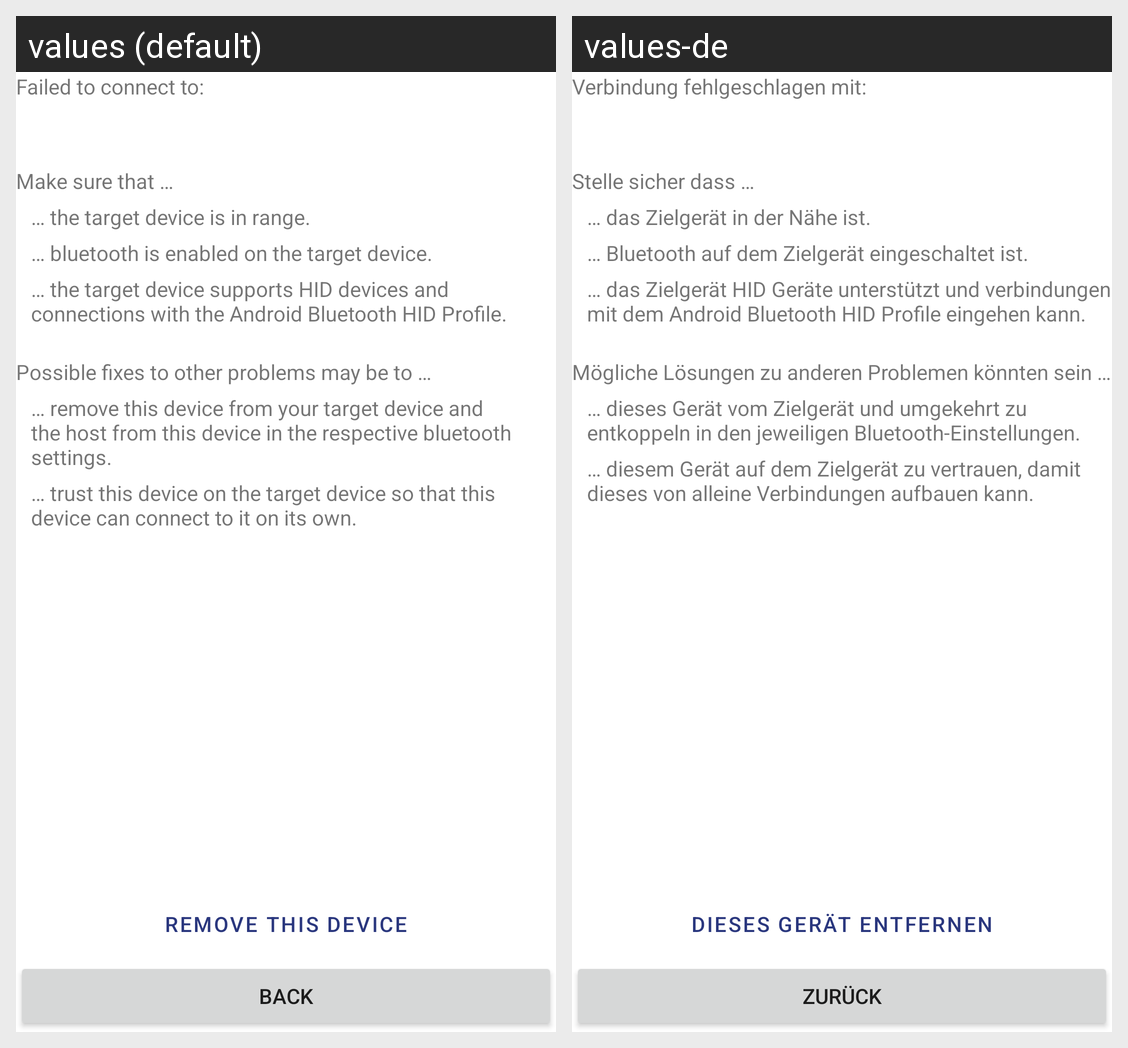

The same Android screen rendered under two of its app's locales, left to right. List the strings drawn on it with the default value and each locale's translation.
Android screen res/layout/subfragment_connect_failed.xml rendered under 2 locales, left to right: values (default), values-de. Device: Nexus 5 (rendered at 1080×1920; each locale shown at half size, 540×960, under a caption strip naming it); theme Theme.SmartphoneMouse.
Strings drawn on this screen, with the default value and each locale's value (text and hints the layout hard-codes, and strings that could not be matched under every locale, appear in the picture but are not listed):

connect_failed_message
  values: Failed to connect to:
  values-de: Verbindung fehlgeschlagen mit:

connect_failed_precautions
  values: Make sure that …
  values-de: Stelle sicher dass … 

connect_failed_precautions_range
  values: … the target device is in range.
  values-de: … das Zielgerät in der Nähe ist.

connect_failed_precautions_bluetooth
  values: … bluetooth is enabled on the target device.
  values-de: … Bluetooth auf dem Zielgerät eingeschaltet ist.

connect_failed_precautions_support
  values: … the target device supports HID devices and connections with the Android Bluetooth HID Profile.
  values-de: … das Zielgerät HID Geräte unterstützt und verbindungen mit dem Android Bluetooth HID Profile eingehen kann.

connect_failed_fixes
  values: Possible fixes to other problems may be to …
  values-de: Mögliche Lösungen zu anderen Problemen könnten sein …

connect_failed_fixes_repair
  values: … remove this device from your target device and the host from this device in the respective bluetooth settings.
  values-de: … dieses Gerät vom Zielgerät und umgekehrt zu entkoppeln in den jeweiligen Bluetooth-Einstellungen. 

connect_failed_fixes_trust
  values: … trust this device on the target device so that this device can connect to it on its own.
  values-de: … diesem Gerät auf dem Zielgerät zu vertrauen, damit dieses von alleine Verbindungen aufbauen kann.

connect_failed_remove
  values: Remove this device
  values-de: Dieses Gerät entfernen

connect_failed_back
  values: Back
  values-de: Zurück
